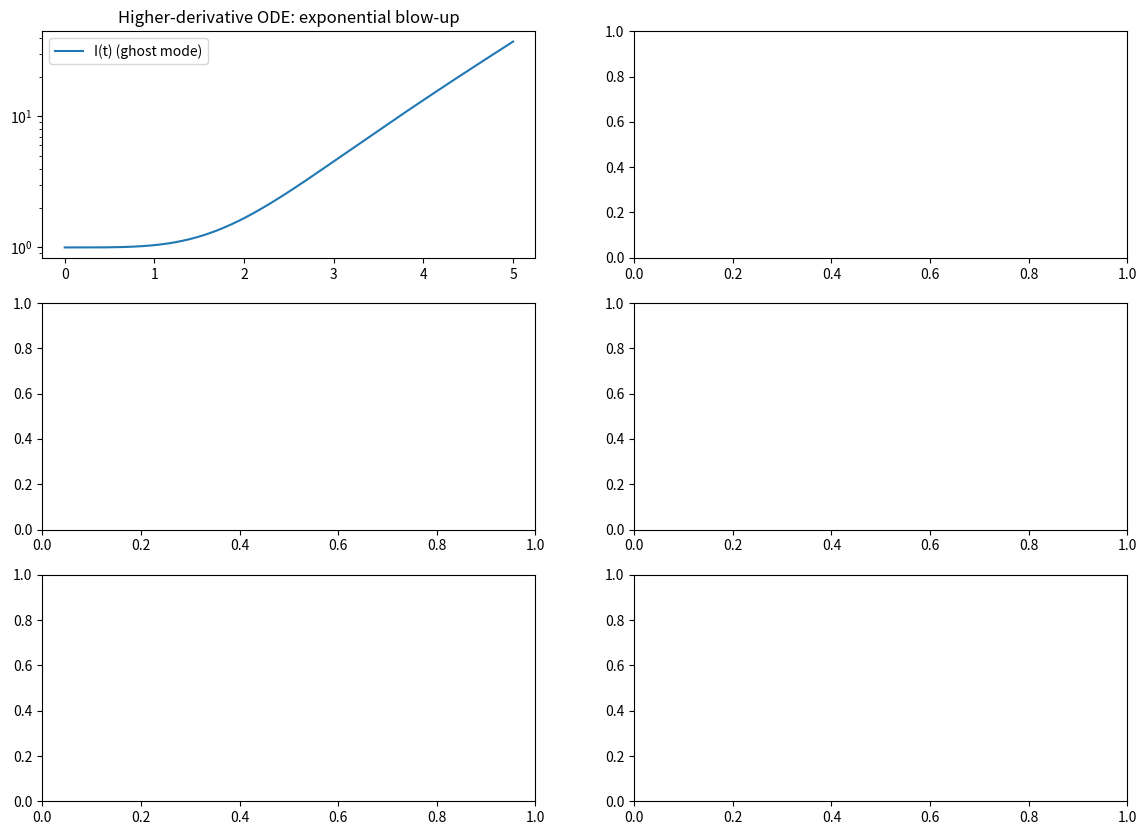

The matplotlib source for this figure: (Note: this script raises an exception after producing the figure.)
# ---------------------------------------------------------------------------
# OMEGA PROTOCOL - ALL RIGHTS RESERVED
# Copyright (c) 2026 Jacob M. (jake.s.dev1991@gmail.com | 217-799-8720)
# Usage restricted to academic research and review only. No monetization.
# See LICENSE.txt for full terms.
# ---------------------------------------------------------------------------
import numpy as np
import matplotlib.pyplot as plt
from scipy.integrate import solve_ivp

# ── 1. Linearised 4th‑order ODE (ghost mode) ───────────────────────────────
def ghost_ode(t, y, kappa=1.0, m=1.0):
    # y = [I, I_dot, I_ddot, I_dddot]
    I, Id, Idd, Iddd = y
    # d^4 I / dt^4 = kappa**2 * m**2 * I
    d4I = (kappa**2) * (m**2) * I
    return [Id, Idd, Iddd, d4I]

t_eval = np.linspace(0, 5, 500)
sol = solve_ivp(
    ghost_ode,
    [0, 5],
    y0=[1.0, 0.0, 0.0, 0.0],  # small initial displacement
    t_eval=t_eval,
    args=(1.0, 1.0),
)
I_ghost = sol.y[0]

# ── 2. Jerk estimator on noisy entropy ───────────────────────────────────────
def jerk_estimator(signal, dt=1.0):
    # stencil: (-x(t-2h) + 2x(t-h) - 2x(t+h) + x(t+2h)) / (2h^3)
    # pad with edge values to avoid NaNs at boundaries
    x = np.pad(signal, 2, mode='edge')
    j = (-x[:-4] + 2 * x[1:-3] - 2 * x[3:-1] + x[4:]) / (2 * dt**3)
    return j

# synthetic entropy: smooth trend + high‑frequency sensor noise
np.random.seed(0)
t = np.arange(0, 1000, 1.0)
I_smooth = 10 + 2 * np.sin(2 * np.pi * t / 100)  # slow trend
I_noise = 0.5 * np.random.randn(len(t))           # sensor noise
I_total = I_smooth + I_noise

J = jerk_estimator(I_total, dt=1.0)

# ── 3. Entropy gauge (zero curvature) ───────────────────────────────────────
def gauge_potential(p):
    # p: array of access‑type proportions (sums to 1)
    # S_gap = -∑ p log p
    # A_t = dS_gap / dt  (finite difference)
    S = -np.sum(p * np.log(p + 1e-12))
    # approximate derivative (central diff)
    A_t = np.gradient(S, 1.0)
    return S, A_t

# dummy proportions (5 access types)
p = np.random.dirichlet([1, 1, 1, 1, 1], size=len(t))
S_gap, A_t = gauge_potential(p)

# ── 4. Shredding invariant sensitivity ───────────────────────────────────────
def shredding_invariant(m_eff, m0=1.0):
    return np.log(m_eff / m0)

# small perturbation in effective mass (e.g., from Hessian estimation error)
m_eff_base = 1.0
m_eff_perturbed = m_eff_base + np.random.randn(len(t)) * 0.01  # 1% noise
psi = shredding_invariant(m_eff_perturbed, m0=m_eff_base)

# ── 5. MPC cost non‑convexity (simple illustration) ───────────────────────
def mpc_cost(rms_J, phi_N, phi_D, s_gap, lam=1.0, mu1=1.0, mu2=1.0, mu3=1.0):
    # non‑smooth max‑plus terms
    jerk_penalty = np.maximum(rms_J - 0.02, 0.0)**2
    connectivity_penalty = np.maximum(0.7 - phi_N, 0.0)**2
    asymmetry_penalty = mu2 * phi_D**2
    diversity_penalty = np.maximum(np.log(2) - s_gap, 0.0)**2
    return jerk_penalty + mu1 * connectivity_penalty + asymmetry_penalty + mu3 * diversity_penalty

# ── Plotting ────────────────────────────────────────────────────────────────
fig, axs = plt.subplots(3, 2, figsize=(14, 10))

axs[0, 0].plot(sol.t, I_ghost, label='I(t) (ghost mode)')
axs[0, 0].set_title('Higher‑derivative ODE: exponential blow‑up')
axs[0, 0].set_yscale('log')
axs[0, 0].legend()

axs[0, 1].plot(t[2:-2], J, label='Estimated Jerk')
axs[0, 1].set_title('Jerk from noisy entropy (spurious peaks)')
axs[0, 1].legend()

axs[1, 0].plot(t, A_t, label='A_t = dS_gap/dt')
axs[1, 0].set_title('Entropy gauge potential (zero curvature)')
axs[1, 0].legend()

axs[1, 1].plot(t, psi, label='ψ(t) = ln(m_eff/m0)')
axs[1, 1].set_title('Shredding invariant (log‑singularity from 1% noise)')
axs[1, 1].legend()

# show a slice of the MPC cost landscape (vary phi_N, phi_D)
phi_N_grid = np.linspace(0.5, 1.0, 100)
phi_D_grid = np.linspace(-0.5, 0.5, 100)
cost_grid = np.array([[mpc_cost(0.03, pn, pd, np.log(2)) for pd in phi_D_grid] for pn in phi_N_grid])
axs[2, 0].contourf(phi_N_grid, phi_D_grid, cost_grid.T, levels=20)
axs[2, 0].set_xlabel('Φ_N (connectivity)')
axs[2, 0].set_ylabel('Φ_Δ (asymmetry)')
axs[2, 0].set_title('MPC cost (non‑convex, multiple minima)')

# Φ‑density “budget” sensitivity
phi_budget = np.array([-610, 750, 140])  # short, long, net
axs[2, 1].bar(['Short‑term', 'Long‑term', 'Net'], phi_budget, color=['red', 'green', 'blue'])
axs[2, 1].set_title('Φ‑density (arbitrary units, no baseline)')
axs[2, 1].set_ylabel('Φ')

plt.tight_layout()
plt.show()
